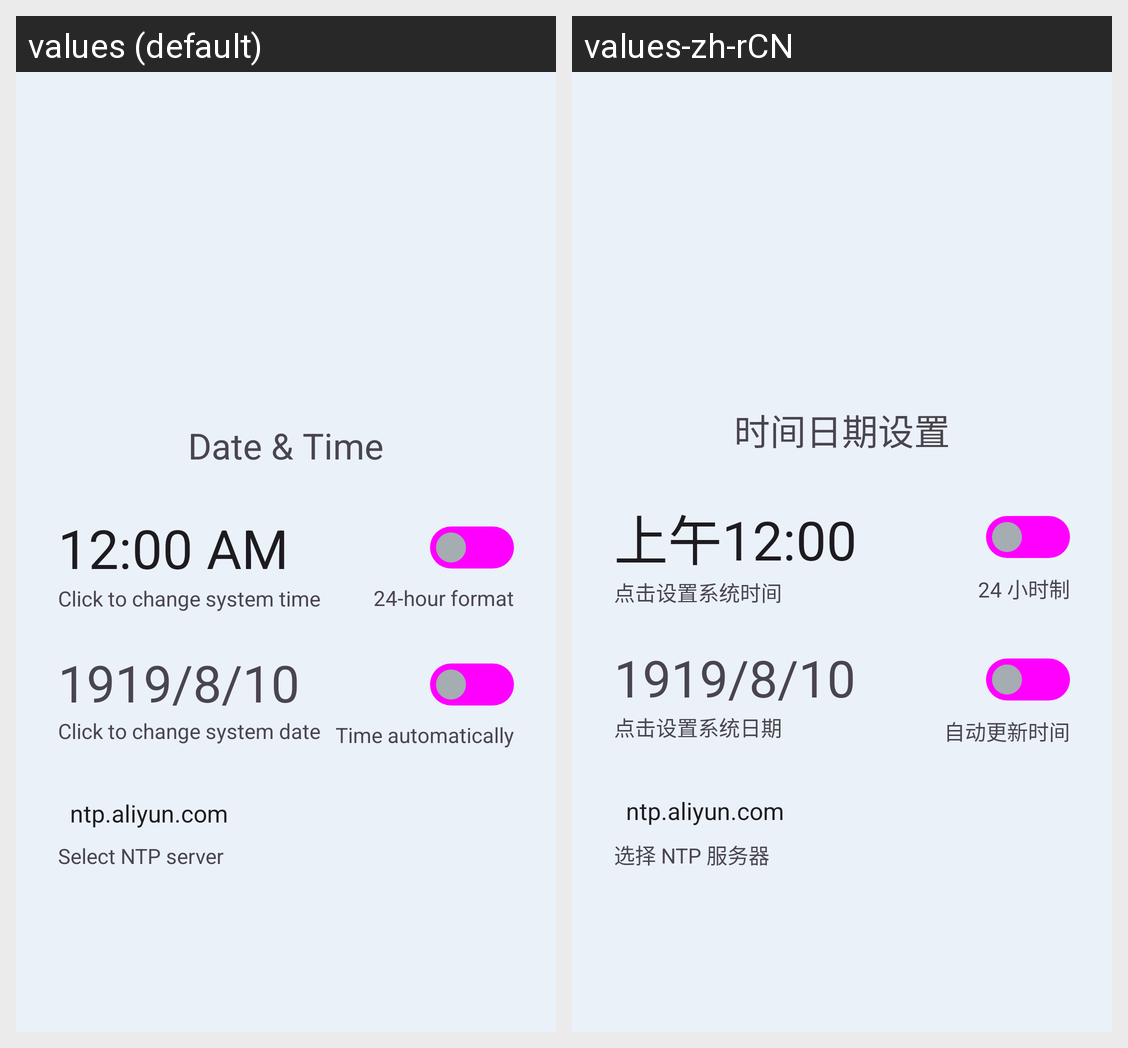

The Android screen above is rendered under two locales of the same app. Produce the string resources it draws, with the default and per-locale values.
Android screen res/layout/fragment_datetime_view.xml rendered under 2 locales, left to right: values (default), values-zh-rCN. Device: Nexus 5 (rendered at 1080×1920; each locale shown at half size, 540×960, under a caption strip naming it); theme Theme.SetupWizard.
Strings drawn on this screen, with the default value and each locale's value (text and hints the layout hard-codes, and strings that could not be matched under every locale, appear in the picture but are not listed):

time_settings_title
  values: Date & Time
  values-zh-rCN: 时间日期设置

set_time_title
  values: Click to change system time
  values-zh-rCN: 点击设置系统时间

switch_24h_format
  values: 24-hour format
  values-zh-rCN: 24 小时制

set_date_title
  values: Click to change system date
  values-zh-rCN: 点击设置系统日期

switch_auto_time
  values: Time automatically
  values-zh-rCN: 自动更新时间

set_ntp_title
  values: Select NTP server
  values-zh-rCN: 选择 NTP 服务器
